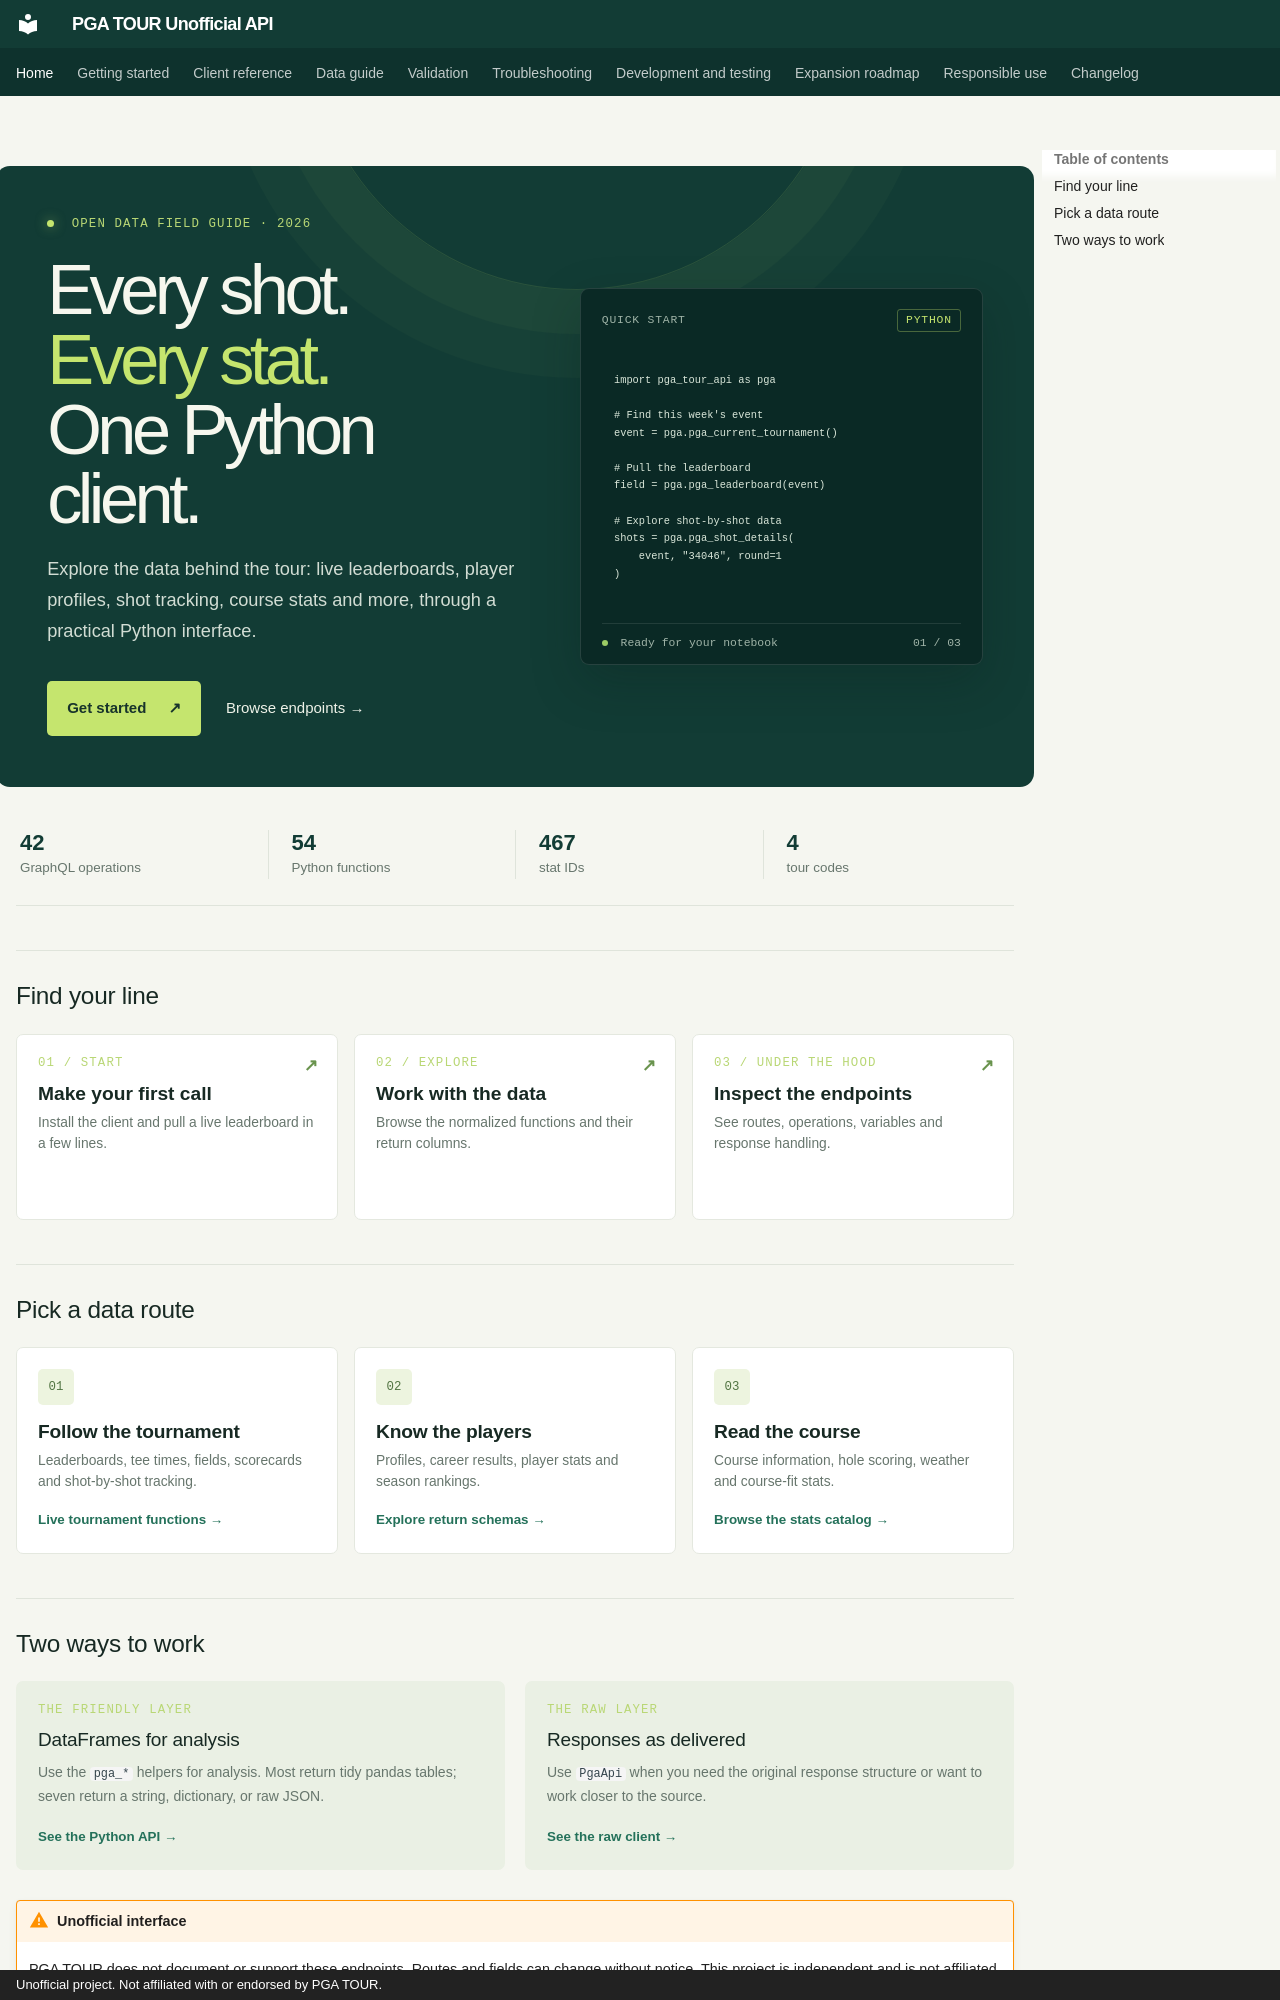

repository: rubenviolinha/pga-tour-unofficial-api · page: index.html · generator: mkdocs · copyright: Unofficial project. Not affiliated with or endorsed by PGA TOUR.

---
hide:
  - navigation
---

<div class="landing-hero">
  <div class="hero-copy">
    <p class="eyebrow"><span class="live-dot"></span> OPEN DATA FIELD GUIDE · 2026</p>
    <h1>Every shot.<br><em>Every stat.</em><br>One Python client.</h1>
    <p class="hero-lede">Explore the data behind the tour: live leaderboards, player profiles, shot tracking, course stats and more, through a practical Python interface.</p>
    <div class="hero-actions">
      <a class="hero-button" href="getting-started/">Get started <span>↗</span></a>
      <a class="hero-link" href="endpoints/">Browse endpoints <span>→</span></a>
    </div>
  </div>
  <div class="hero-card">
    <div class="scorecard-top"><span>QUICK START</span><span class="pill">PYTHON</span></div>
    <pre><code>import pga_tour_api as pga

# Find this week's event
event = pga.pga_current_tournament()

# Pull the leaderboard
field = pga.pga_leaderboard(event)

# Explore shot-by-shot data
shots = pga.pga_shot_details(
    event, "34046", round=1
)</code></pre>
    <div class="scorecard-foot"><span><i></i> Ready for your notebook</span><span>01 / 03</span></div>
  </div>
</div>

<div class="trust-strip">
  <span><b>42</b> GraphQL operations</span><span><b>54</b> Python functions</span><span><b>467</b> stat IDs</span><span><b>4</b> tour codes</span>
</div>

## Find your line

<div class="path-grid">
  <a class="path-card" href="getting-started/"><span class="path-index">01 / START</span><strong>Make your first call</strong><span>Install the client and pull a live leaderboard in a few lines.</span><b class="path-arrow">↗</b></a>
  <a class="path-card" href="dataframe-api/"><span class="path-index">02 / EXPLORE</span><strong>Work with the data</strong><span>Browse the normalized functions and their return columns.</span><b class="path-arrow">↗</b></a>
  <a class="path-card" href="endpoints/"><span class="path-index">03 / UNDER THE HOOD</span><strong>Inspect the endpoints</strong><span>See routes, operations, variables and response handling.</span><b class="path-arrow">↗</b></a>
</div>

## Pick a data route

<div class="data-grid">
  <div class="data-card"><span class="data-icon">01</span><h3>Follow the tournament</h3><p>Leaderboards, tee times, fields, scorecards and shot-by-shot tracking.</p><a href="dataframe-api/">Live tournament functions →</a></div>
  <div class="data-card"><span class="data-icon">02</span><h3>Know the players</h3><p>Profiles, career results, player stats and season rankings.</p><a href="data-models/">Explore return schemas →</a></div>
  <div class="data-card"><span class="data-icon">03</span><h3>Read the course</h3><p>Course information, hole scoring, weather and course-fit stats.</p><a href="stats-catalog/">Browse the stats catalog →</a></div>
</div>
